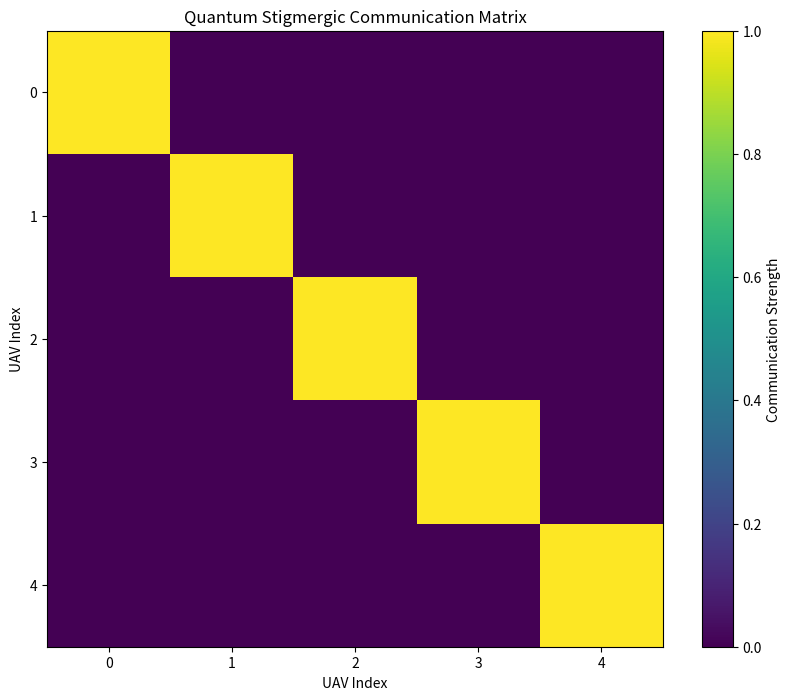

This figure's Python source: (Note: this script raises an exception after producing the figure.)
"""
Quantum Stigmergic Communication (SQEC) module for QBDI framework.
This module implements the entanglement-inspired implicit coordination model.
"""

import numpy as np
import matplotlib.pyplot as plt
from scipy.spatial.distance import pdist, squareform
import os

class QuantumStigmergicCommunication:
    """
    Implementation of Quantum Stigmergic Communication (SQEC) as described in the QBDI paper.
    
    This class implements the implicit coordination model:
    Sij(t) = ∫E Γ(pi, pj) · χ(ei, ej)de
    
    Where:
    - Γ(pi, pj) = exp(-‖pi - pj‖²/2σ²) is the spatial correlation function
    - χ(ei, ej) measures entanglement strength between UAV states
    """
    
    def __init__(self, num_uavs, sigma=1.0):
        """
        Initialize the quantum stigmergic communication model.
        
        Args:
            num_uavs (int): Number of UAVs in the swarm
            sigma (float): Parameter for spatial correlation function
        """
        self.num_uavs = num_uavs
        self.sigma = sigma
        self.positions = np.zeros((num_uavs, 3))  # 3D positions of UAVs
        self.states = np.zeros((num_uavs, 2))     # Quantum-inspired states (2D for simplicity)
        self.communication_matrix = np.zeros((num_uavs, num_uavs))
        
    def set_uav_position(self, uav_index, position):
        """
        Set the position of a UAV.
        
        Args:
            uav_index (int): Index of the UAV
            position (numpy.ndarray): 3D position vector [x, y, z]
        """
        self.positions[uav_index] = position
        
    def set_uav_state(self, uav_index, state):
        self.states[uav_index] = state
        norm = np.linalg.norm(self.states[uav_index])
        if norm > 0:
            self.states[uav_index] = self.states[uav_index] / norm
        
    def calculate_spatial_correlation(self):
        """
        Calculate the spatial correlation function Γ(pi, pj) for all UAV pairs.
        
        Returns:
            numpy.ndarray: Matrix of spatial correlations
        """
        # Calculate pairwise distances between UAVs
        distances = squareform(pdist(self.positions))
        
        # Calculate spatial correlation: Γ(pi, pj) = exp(-‖pi - pj‖²/2σ²)
        spatial_correlation = np.exp(-distances**2 / (2 * self.sigma**2))
        
        # Set diagonal elements to 1 (self-correlation)
        np.fill_diagonal(spatial_correlation, 1.0)
        
        return spatial_correlation
    
    def calculate_entanglement_strength(self):
        """
        Calculate the entanglement strength χ(ei, ej) between UAV states.
        
        Returns:
            numpy.ndarray: Matrix of entanglement strengths
        """
        # Calculate dot products between normalized state vectors as a measure of entanglement
        entanglement = np.zeros((self.num_uavs, self.num_uavs))
        
        for i in range(self.num_uavs):
            for j in range(self.num_uavs):
                # Simplified entanglement measure based on state similarity
                entanglement[i, j] = np.abs(np.dot(self.states[i], self.states[j]))
        
        return entanglement
    
    def update_communication_matrix(self):
        """
        Update the communication matrix based on spatial correlation and entanglement.
        
        This implements: Sij(t) = Γ(pi, pj) · χ(ei, ej)
        (simplified from the integral form)
        
        Returns:
            numpy.ndarray: Updated communication matrix
        """
        spatial_correlation = self.calculate_spatial_correlation()
        entanglement_strength = self.calculate_entanglement_strength()
        
        # Element-wise multiplication of spatial correlation and entanglement strength
        self.communication_matrix = spatial_correlation * entanglement_strength
        
        return self.communication_matrix
    
    def get_communication_strength(self, uav_i, uav_j):
        """
        Get the communication strength between two UAVs.
        
        Args:
            uav_i (int): Index of the first UAV
            uav_j (int): Index of the second UAV
            
        Returns:
            float: Communication strength
        """
        return self.communication_matrix[uav_i, uav_j]
    
    def visualize_communication_matrix(self, title="Quantum Stigmergic Communication Matrix"):
        """
        Visualize the communication matrix.
        
        Args:
            title (str): Title for the visualization
        """
        plt.figure(figsize=(10, 8))
        plt.imshow(self.communication_matrix, cmap='viridis', interpolation='nearest')
        plt.colorbar(label='Communication Strength')
        plt.xlabel('UAV Index')
        plt.ylabel('UAV Index')
        plt.title(title)
        plt.xticks(range(self.num_uavs))
        plt.yticks(range(self.num_uavs))
        results_dir = os.path.join(os.path.dirname(os.path.dirname(__file__)), "results")
        os.makedirs(results_dir, exist_ok=True)
        save_path = os.path.join(results_dir, "communication_matrix.png")
        plt.savefig(save_path)
        plt.close()
        
    def visualize_uav_positions(self, title="UAV Positions with Communication Links"):
        """
        Visualize UAV positions and communication links.
        
        Args:
            title (str): Title for the visualization
        """
        plt.figure(figsize=(10, 8))
        
        # Plot UAV positions
        plt.scatter(self.positions[:, 0], self.positions[:, 1], s=100, c='blue', marker='o')
        
        # Plot communication links
        for i in range(self.num_uavs):
            for j in range(i+1, self.num_uavs):
                strength = self.communication_matrix[i, j]
                if strength > 0.2:  # Only show significant links
                    plt.plot([self.positions[i, 0], self.positions[j, 0]],
                             [self.positions[i, 1], self.positions[j, 1]],
                             'k-', alpha=strength, linewidth=strength*3)
        
        # Add UAV indices
        for i in range(self.num_uavs):
            plt.text(self.positions[i, 0], self.positions[i, 1], str(i),
                     fontsize=12, ha='center', va='center', color='white',
                     bbox=dict(facecolor='blue', alpha=0.7))
        
        plt.xlabel('X Position')
        plt.ylabel('Y Position')
        plt.title(title)
        plt.grid(True, alpha=0.3)
        results_dir = os.path.join(os.path.dirname(os.path.dirname(__file__)), "results")
        os.makedirs(results_dir, exist_ok=True)
        save_path = os.path.join(results_dir, "uav_positions.png")
        plt.savefig(save_path)
        plt.close()


# Example usage
if __name__ == "__main__":
    # Create a quantum stigmergic communication model for 5 UAVs
    sqec = QuantumStigmergicCommunication(5, sigma=2.0)
    
    # Set random positions for UAVs
    for i in range(5):
        position = np.random.uniform(-10, 10, size=3)
        sqec.set_uav_position(i, position)
    
    # Set random quantum-inspired states for UAVs
    for i in range(5):
        state = np.random.normal(0, 1, size=2)
        sqec.set_uav_state(i, state)
    
    # Update and print communication matrix
    comm_matrix = sqec.update_communication_matrix()
    print("Communication Matrix:")
    print(comm_matrix)
    
    # Visualize results
    sqec.visualize_communication_matrix()
    sqec.visualize_uav_positions()
